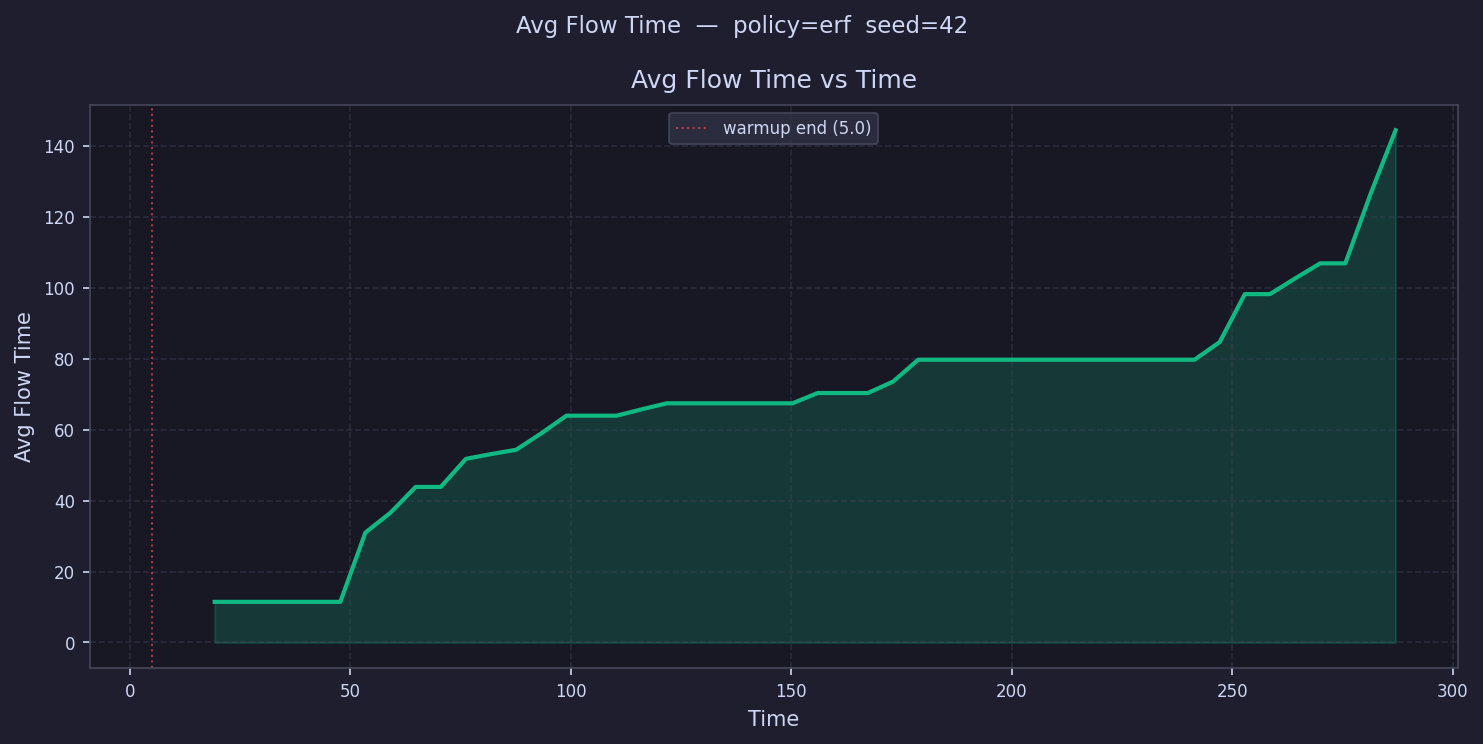

The file beside this chart, header and first rows:
time, avg_flow_time
7.849, 
13.55, 
19.25, 11.45
24.95, 11.45
30.64, 11.45
36.34, 11.45
42.04, 11.45
47.74, 11.45
53.44, 31
59.14, 36.59
64.84, 43.85
70.53, 43.85
76.23, 51.76
81.93, 53.1
87.63, 54.32
93.33, 58.95
99.03, 63.93
104.7, 63.93
110.4, 63.93
116.1, 65.73
121.8, 67.42
127.5, 67.42
133.2, 67.42
138.9, 67.42
144.6, 67.42
150.3, 67.42
156, 70.32
161.7, 70.32
167.4, 70.32
173.1, 73.54
178.8, 79.71
184.5, 79.71
190.2, 79.71
195.9, 79.71
201.6, 79.71
207.3, 79.71
213, 79.71
218.7, 79.71
224.4, 79.71
230.1, 79.71
235.8, 79.71
241.5, 79.71
247.2, 84.67
252.9, 98.19
258.6, 98.19
264.3, 102.6
270, 106.9
275.7, 106.9
281.4, 126.4
287.1, 144.4
